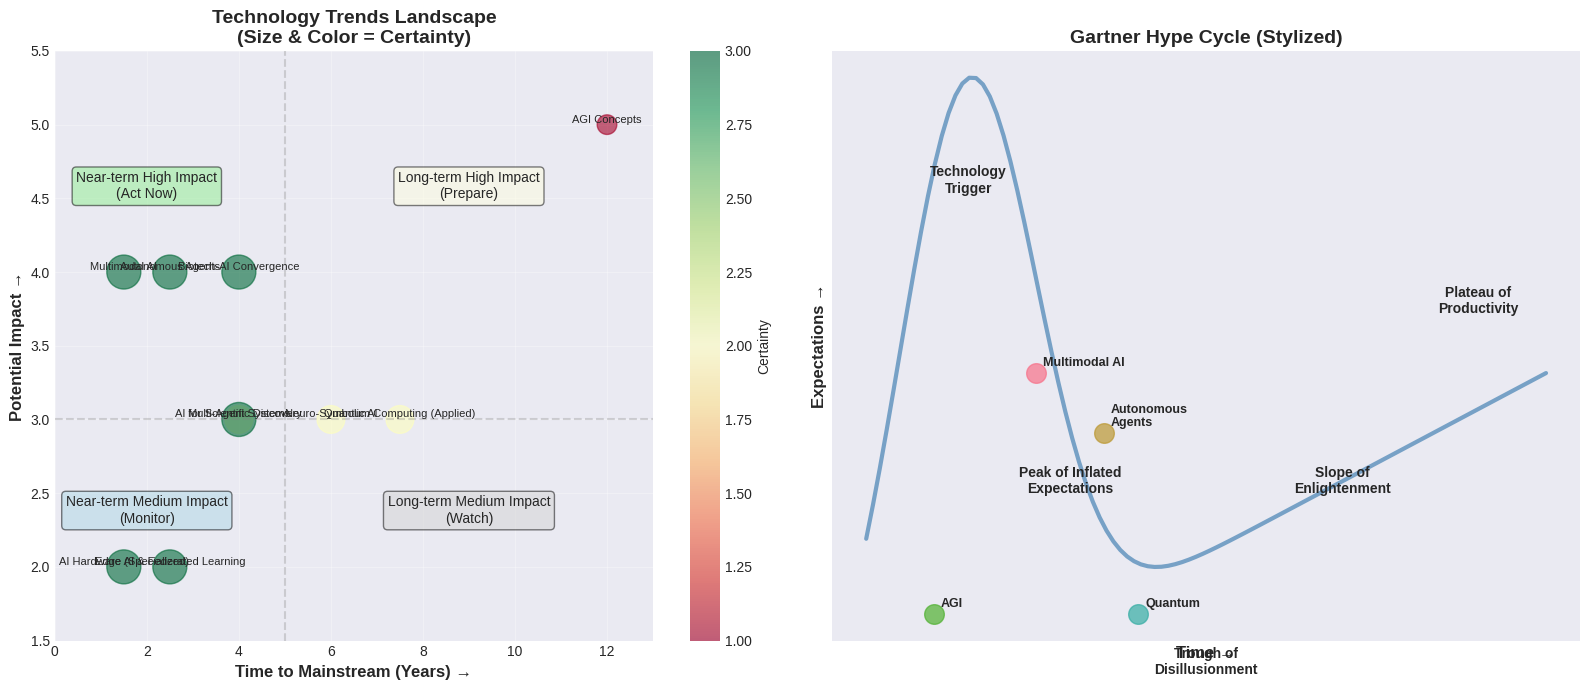
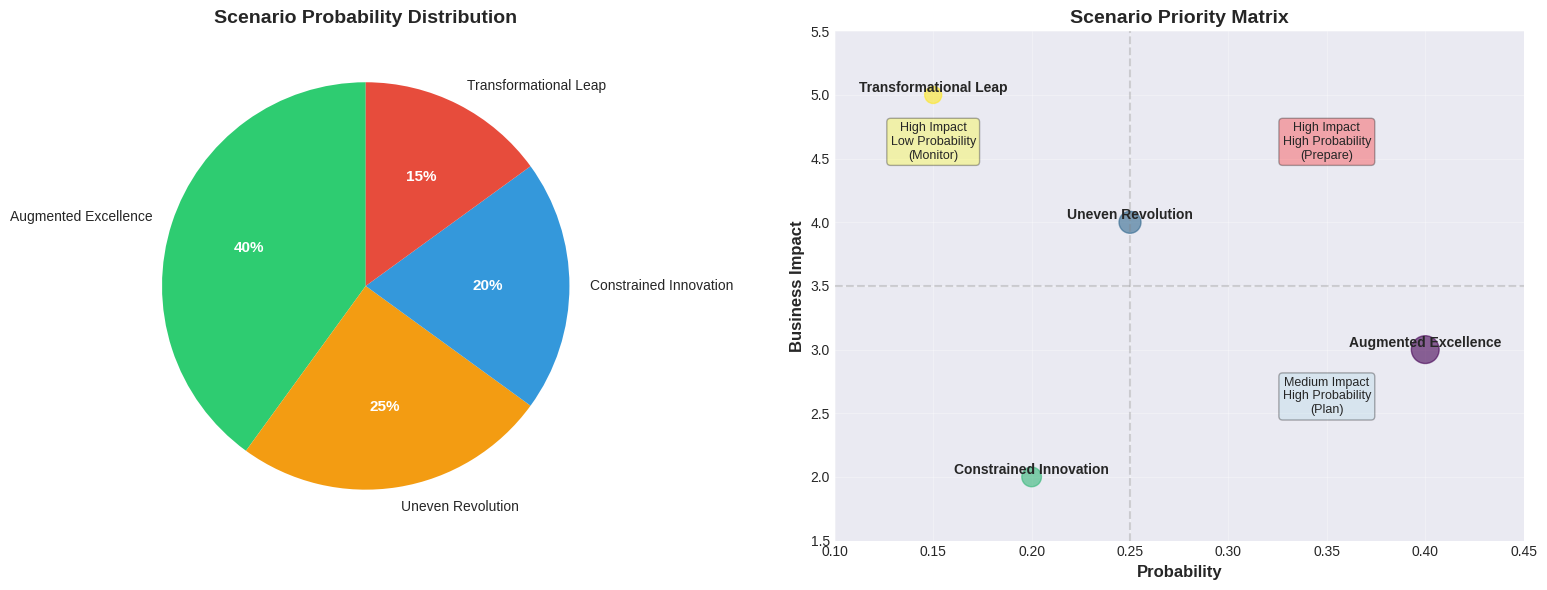
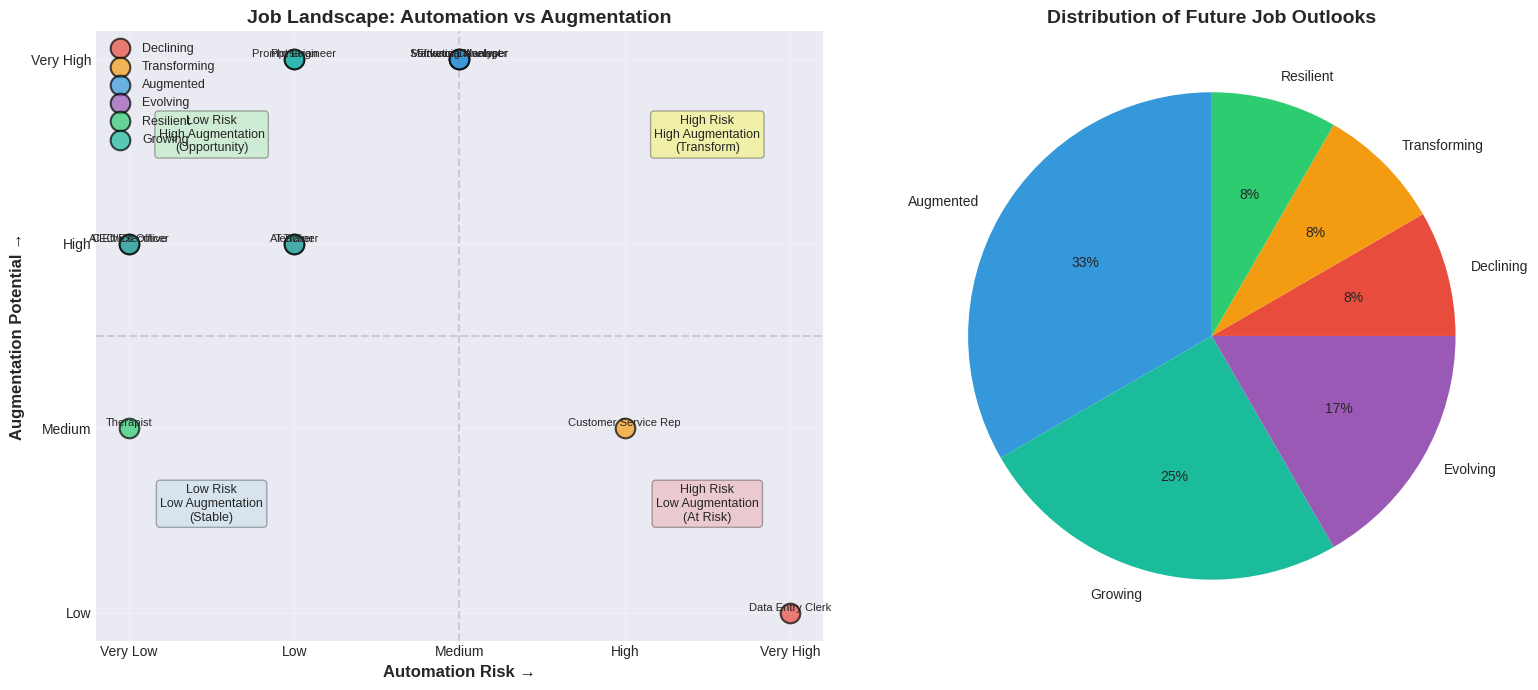
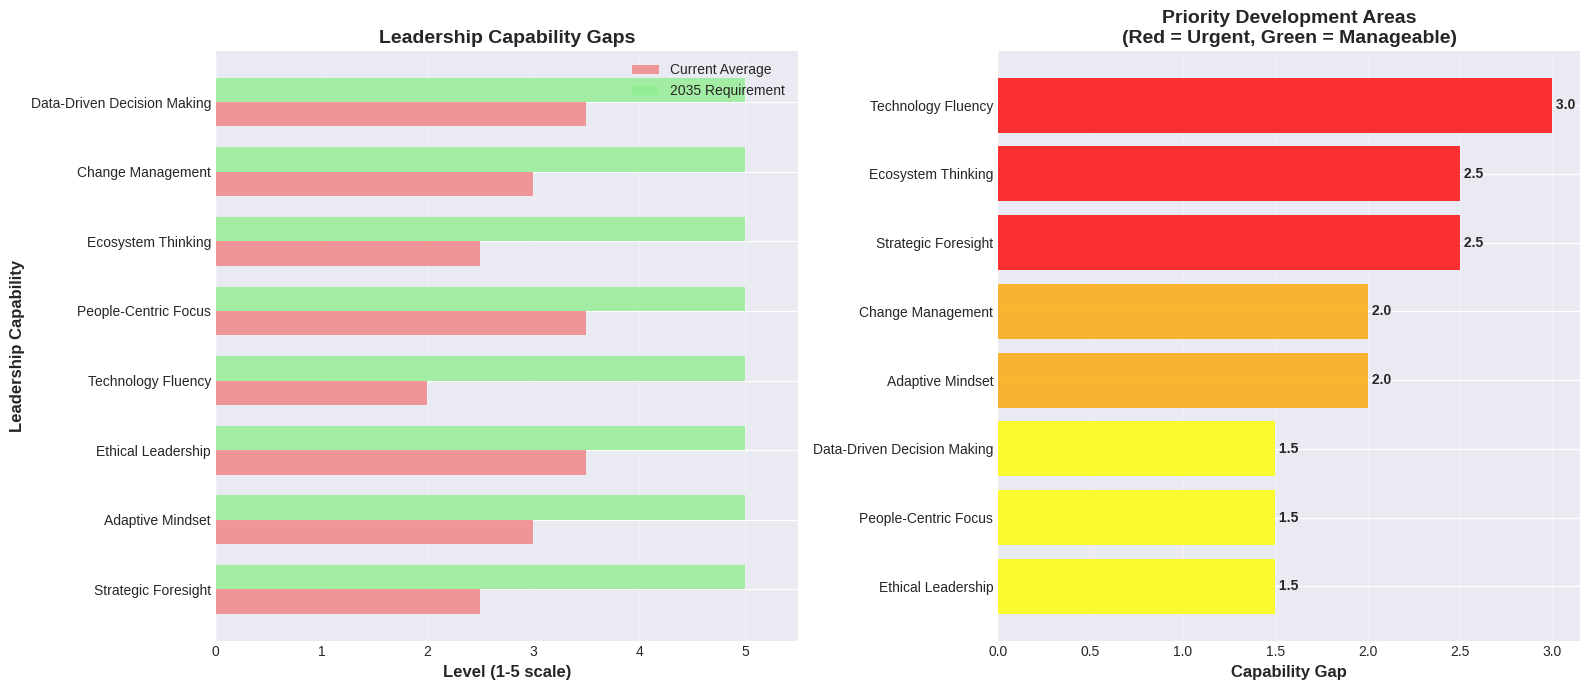

The matplotlib source for these figures, in order:
# Setup
import pandas as pd
import numpy as np
import matplotlib.pyplot as plt
import seaborn as sns
from typing import List, Dict, Tuple
import json
from datetime import datetime, timedelta

# Set style for visualizations
plt.style.use('seaborn-v0_8-darkgrid')
sns.set_palette('husl')

print('Libraries imported successfully')

# Technology trend assessment

trends = {
    'Technology': [
        'Multimodal AI',
        'Autonomous Agents',
        'Multi-Agent Systems',
        'AGI Concepts',
        'Quantum Computing (Applied)',
        'Biotech-AI Convergence',
        'Edge AI & Federated Learning',
        'AI Hardware (Specialized)',
        'Neuro-Symbolic AI',
        'AI for Scientific Discovery'
    ],
    'Time_to_Mainstream': [
        '1-2 years',
        '2-3 years',
        '3-5 years',
        '10+ years',
        '5-10 years',
        '3-5 years',
        '2-3 years',
        '1-2 years',
        '5-7 years',
        '3-5 years'
    ],
    'Potential_Impact': [
        'Very High',
        'Very High',
        'High',
        'Transformational',
        'High',
        'Very High',
        'Medium',
        'Medium',
        'High',
        'High'
    ],
    'Certainty': [
        'High',
        'High',
        'Medium',
        'Low',
        'Medium',
        'High',
        'High',
        'High',
        'Medium',
        'High'
    ],
    'Strategic_Priority': [
        'Monitor & Experiment',
        'Invest & Prepare',
        'Monitor',
        'Watch & Scenario Plan',
        'Watch',
        'Domain-Specific',
        'Monitor & Experiment',
        'Monitor',
        'Watch',
        'Domain-Specific'
    ]
}

df_trends = pd.DataFrame(trends)

print("EMERGING TECHNOLOGY TRENDS ASSESSMENT")
print("="*80)
print(df_trends.to_string(index=False))

print("\n" + "="*80)
print("PRIORITY TRENDS (Invest & Prepare):")
priority = df_trends[df_trends['Strategic_Priority'] == 'Invest & Prepare']
for idx, row in priority.iterrows():
    print(f"\n{row['Technology']}:")
    print(f"  Timeline: {row['Time_to_Mainstream']}")
    print(f"  Impact: {row['Potential_Impact']}")
    print(f"  Certainty: {row['Certainty']}")

# Visualize technology trends landscape

# Map to numeric values
time_map = {'1-2 years': 1.5, '2-3 years': 2.5, '3-5 years': 4, '5-7 years': 6, 
            '5-10 years': 7.5, '10+ years': 12}
impact_map = {'Medium': 2, 'High': 3, 'Very High': 4, 'Transformational': 5}
certainty_map = {'Low': 1, 'Medium': 2, 'High': 3}

df_trends['Time_Num'] = df_trends['Time_to_Mainstream'].map(time_map)
df_trends['Impact_Num'] = df_trends['Potential_Impact'].map(impact_map)
df_trends['Certainty_Num'] = df_trends['Certainty'].map(certainty_map)

fig, (ax1, ax2) = plt.subplots(1, 2, figsize=(16, 7))

# Timeline vs Impact
scatter1 = ax1.scatter(df_trends['Time_Num'], df_trends['Impact_Num'],
                      s=df_trends['Certainty_Num']*200, alpha=0.6,
                      c=df_trends['Certainty_Num'], cmap='RdYlGn')

for idx, row in df_trends.iterrows():
    ax1.annotate(row['Technology'], (row['Time_Num'], row['Impact_Num']),
                fontsize=8, ha='center', va='bottom')

# Add quadrants
ax1.axhline(y=3, color='gray', linestyle='--', alpha=0.3)
ax1.axvline(x=5, color='gray', linestyle='--', alpha=0.3)

# Add quadrant labels
ax1.text(2, 4.5, 'Near-term High Impact\n(Act Now)', fontsize=10, ha='center', 
        bbox=dict(boxstyle='round', facecolor='lightgreen', alpha=0.5))
ax1.text(9, 4.5, 'Long-term High Impact\n(Prepare)', fontsize=10, ha='center',
        bbox=dict(boxstyle='round', facecolor='lightyellow', alpha=0.5))
ax1.text(2, 2.3, 'Near-term Medium Impact\n(Monitor)', fontsize=10, ha='center',
        bbox=dict(boxstyle='round', facecolor='lightblue', alpha=0.5))
ax1.text(9, 2.3, 'Long-term Medium Impact\n(Watch)', fontsize=10, ha='center',
        bbox=dict(boxstyle='round', facecolor='lightgray', alpha=0.5))

ax1.set_xlabel('Time to Mainstream (Years) →', fontsize=12, fontweight='bold')
ax1.set_ylabel('Potential Impact →', fontsize=12, fontweight='bold')
ax1.set_title('Technology Trends Landscape\n(Size & Color = Certainty)',
             fontsize=14, fontweight='bold')
ax1.set_ylim(1.5, 5.5)
ax1.set_xlim(0, 13)
ax1.grid(True, alpha=0.3)
plt.colorbar(scatter1, ax=ax1, label='Certainty')

# Hype Cycle representation
# Create a stylized Gartner Hype Cycle curve
x_hype = np.linspace(0, 10, 100)
y_hype = 5 * np.exp(-((x_hype - 1.5)**2) / 2) + 2 + 0.3*x_hype

ax2.plot(x_hype, y_hype, linewidth=3, color='steelblue', alpha=0.7)

# Add phase labels
ax2.text(1.5, 6.5, 'Technology\nTrigger', ha='center', fontsize=10, fontweight='bold')
ax2.text(3, 4, 'Peak of Inflated\nExpectations', ha='center', fontsize=10, fontweight='bold')
ax2.text(5, 2.5, 'Trough of\nDisillusionment', ha='center', fontsize=10, fontweight='bold')
ax2.text(7, 4, 'Slope of\nEnlightenment', ha='center', fontsize=10, fontweight='bold')
ax2.text(9, 5.5, 'Plateau of\nProductivity', ha='center', fontsize=10, fontweight='bold')

# Plot some technologies on the curve
tech_positions = {
    'Multimodal AI': (2.5, 5),
    'Autonomous\nAgents': (3.5, 4.5),
    'AGI': (1, 3),
    'Quantum': (4, 3)
}

for tech, (x, y) in tech_positions.items():
    ax2.scatter(x, y, s=200, alpha=0.7, zorder=5)
    ax2.annotate(tech, (x, y), xytext=(5, 5), textcoords='offset points',
                fontsize=9, fontweight='bold')

ax2.set_xlabel('Time →', fontsize=12, fontweight='bold')
ax2.set_ylabel('Expectations →', fontsize=12, fontweight='bold')
ax2.set_title('Gartner Hype Cycle (Stylized)', fontsize=14, fontweight='bold')
ax2.set_xticks([])
ax2.set_yticks([])
ax2.grid(False)

plt.tight_layout()
plt.show()

# Scenario analysis framework

scenarios = {
    'Scenario': [
        'Augmented Excellence',
        'Uneven Revolution',
        'Constrained Innovation',
        'Transformational Leap'
    ],
    'AI_Progress': ['Steady', 'Rapid', 'Slow', 'Breakthrough'],
    'Regulation': ['Balanced', 'Fragmented', 'Restrictive', 'Adaptive'],
    'Adoption': ['Widespread', 'Polarized', 'Cautious', 'Rapid'],
    'Probability': [0.40, 0.25, 0.20, 0.15],
    'Impact_on_Business': ['High', 'Very High', 'Medium', 'Transformational'],
    'Strategic_Posture': [
        'Invest steadily, build capabilities',
        'Hedge with multiple strategies',
        'Patience, focus on fundamentals',
        'Maximum agility, prepare for disruption'
    ]
}

df_scenarios = pd.DataFrame(scenarios)

print("FUTURE SCENARIOS ANALYSIS (2035 TIMEFRAME)")
print("="*80)
for idx, row in df_scenarios.iterrows():
    print(f"\n{row['Scenario'].upper()}:")
    print(f"  AI Progress: {row['AI_Progress']}")
    print(f"  Regulation: {row['Regulation']}")
    print(f"  Adoption: {row['Adoption']}")
    print(f"  Probability: {row['Probability']*100:.0f}%")
    print(f"  Impact: {row['Impact_on_Business']}")
    print(f"  Strategy: {row['Strategic_Posture']}")

print("\n" + "="*80)
print("SCENARIO PLANNING RECOMMENDATIONS:")
print("1. Prepare most thoroughly for 'Augmented Excellence' (highest probability)")
print("2. Develop contingency plans for 'Uneven Revolution'")
print("3. Monitor indicators that would signal 'Transformational Leap'")
print("4. Build flexibility to adapt as future unfolds")

# Visualize scenarios

fig, (ax1, ax2) = plt.subplots(1, 2, figsize=(16, 6))

# Scenario probability distribution
colors_scenario = ['#2ecc71', '#f39c12', '#3498db', '#e74c3c']
wedges, texts, autotexts = ax1.pie(df_scenarios['Probability'], 
                                    labels=df_scenarios['Scenario'],
                                    autopct='%1.0f%%',
                                    colors=colors_scenario,
                                    startangle=90)
ax1.set_title('Scenario Probability Distribution', fontsize=14, fontweight='bold')

# Make percentage text bold and larger
for autotext in autotexts:
    autotext.set_color('white')
    autotext.set_fontweight('bold')
    autotext.set_fontsize(11)

# Strategic priority matrix
impact_map_scenario = {'Medium': 2, 'High': 3, 'Very High': 4, 'Transformational': 5}
df_scenarios['Impact_Num'] = df_scenarios['Impact_on_Business'].map(impact_map_scenario)

scatter2 = ax2.scatter(df_scenarios['Probability'], df_scenarios['Impact_Num'],
                      s=df_scenarios['Probability']*1000, alpha=0.6,
                      c=range(len(df_scenarios)), cmap='viridis')

for idx, row in df_scenarios.iterrows():
    ax2.annotate(row['Scenario'], (row['Probability'], row['Impact_Num']),
                fontsize=10, ha='center', va='bottom', fontweight='bold')

# Add strategic zones
ax2.axhline(y=3.5, color='gray', linestyle='--', alpha=0.3)
ax2.axvline(x=0.25, color='gray', linestyle='--', alpha=0.3)

ax2.text(0.15, 4.5, 'High Impact\nLow Probability\n(Monitor)', ha='center', fontsize=9,
        bbox=dict(boxstyle='round', facecolor='yellow', alpha=0.3))
ax2.text(0.35, 4.5, 'High Impact\nHigh Probability\n(Prepare)', ha='center', fontsize=9,
        bbox=dict(boxstyle='round', facecolor='red', alpha=0.3))
ax2.text(0.35, 2.5, 'Medium Impact\nHigh Probability\n(Plan)', ha='center', fontsize=9,
        bbox=dict(boxstyle='round', facecolor='lightblue', alpha=0.3))

ax2.set_xlabel('Probability', fontsize=12, fontweight='bold')
ax2.set_ylabel('Business Impact', fontsize=12, fontweight='bold')
ax2.set_title('Scenario Priority Matrix', fontsize=14, fontweight='bold')
ax2.set_xlim(0.1, 0.45)
ax2.set_ylim(1.5, 5.5)
ax2.grid(True, alpha=0.3)

plt.tight_layout()
plt.show()

# Future of work analysis

job_categories = {
    'Job_Category': [
        'Data Entry Clerk',
        'Customer Service Rep',
        'Financial Analyst',
        'Software Developer',
        'Marketing Manager',
        'Physician',
        'Teacher',
        'Therapist',
        'CEO/Executive',
        'AI Ethics Officer',
        'Prompt Engineer',
        'AI Trainer'
    ],
    'Automation_Risk': [
        'Very High',
        'High',
        'Medium',
        'Medium',
        'Medium',
        'Low',
        'Low',
        'Very Low',
        'Very Low',
        'Very Low',
        'Low',
        'Low'
    ],
    'Augmentation_Potential': [
        'Low',
        'Medium',
        'Very High',
        'Very High',
        'Very High',
        'Very High',
        'High',
        'Medium',
        'High',
        'High',
        'Very High',
        'High'
    ],
    'Future_Outlook': [
        'Declining',
        'Transforming',
        'Augmented',
        'Augmented',
        'Augmented',
        'Augmented',
        'Evolving',
        'Resilient',
        'Evolving',
        'Growing',
        'Growing',
        'Growing'
    ],
    'Key_Skills_Needed': [
        'Data literacy, process design',
        'Empathy, complex problem-solving',
        'AI-assisted analysis, strategic thinking',
        'AI collaboration, system design',
        'Creative strategy, AI tool mastery',
        'AI interpretation, patient care, judgment',
        'Personalization, motivation, creativity',
        'Deep empathy, human connection',
        'Strategic vision, change leadership',
        'Ethics, technology, policy',
        'Language, psychology, domain knowledge',
        'Teaching, evaluation, quality control'
    ]
}

df_jobs = pd.DataFrame(job_categories)

print("FUTURE OF WORK: JOB CATEGORY ANALYSIS")
print("="*80)
print(df_jobs.to_string(index=False))

print("\n" + "="*80)
print("KEY INSIGHTS:")
outlook_counts = df_jobs['Future_Outlook'].value_counts()
for outlook, count in outlook_counts.items():
    print(f"  {outlook}: {count} job categories")

print("\nIMPLICATIONS FOR WORKFORCE PLANNING:")
print("- Focus on upskilling for augmented roles")
print("- Emphasize uniquely human skills (empathy, creativity, judgment)")
print("- Prepare for new roles in AI governance and development")
print("- Continuous learning culture is essential")

# Visualize future of work

risk_map = {'Very Low': 1, 'Low': 2, 'Medium': 3, 'High': 4, 'Very High': 5}
aug_map = {'Low': 1, 'Medium': 2, 'High': 3, 'Very High': 4}

df_jobs['Risk_Num'] = df_jobs['Automation_Risk'].map(risk_map)
df_jobs['Aug_Num'] = df_jobs['Augmentation_Potential'].map(aug_map)

fig, (ax1, ax2) = plt.subplots(1, 2, figsize=(16, 7))

# Automation risk vs augmentation potential
outlook_colors = {
    'Declining': '#e74c3c',
    'Transforming': '#f39c12',
    'Augmented': '#3498db',
    'Evolving': '#9b59b6',
    'Resilient': '#2ecc71',
    'Growing': '#1abc9c'
}

for outlook, color in outlook_colors.items():
    subset = df_jobs[df_jobs['Future_Outlook'] == outlook]
    ax1.scatter(subset['Risk_Num'], subset['Aug_Num'], 
               s=200, alpha=0.7, c=color, label=outlook, edgecolors='black', linewidth=1.5)

for idx, row in df_jobs.iterrows():
    ax1.annotate(row['Job_Category'], (row['Risk_Num'], row['Aug_Num']),
                fontsize=8, ha='center', va='bottom')

# Add quadrant lines
ax1.axhline(y=2.5, color='gray', linestyle='--', alpha=0.3)
ax1.axvline(x=3, color='gray', linestyle='--', alpha=0.3)

# Add quadrant labels
ax1.text(1.5, 3.5, 'Low Risk\nHigh Augmentation\n(Opportunity)', ha='center', fontsize=9,
        bbox=dict(boxstyle='round', facecolor='lightgreen', alpha=0.3))
ax1.text(4.5, 3.5, 'High Risk\nHigh Augmentation\n(Transform)', ha='center', fontsize=9,
        bbox=dict(boxstyle='round', facecolor='yellow', alpha=0.3))
ax1.text(1.5, 1.5, 'Low Risk\nLow Augmentation\n(Stable)', ha='center', fontsize=9,
        bbox=dict(boxstyle='round', facecolor='lightblue', alpha=0.3))
ax1.text(4.5, 1.5, 'High Risk\nLow Augmentation\n(At Risk)', ha='center', fontsize=9,
        bbox=dict(boxstyle='round', facecolor='lightcoral', alpha=0.3))

ax1.set_xlabel('Automation Risk →', fontsize=12, fontweight='bold')
ax1.set_ylabel('Augmentation Potential →', fontsize=12, fontweight='bold')
ax1.set_title('Job Landscape: Automation vs Augmentation', fontsize=14, fontweight='bold')
ax1.set_xticks([1, 2, 3, 4, 5])
ax1.set_xticklabels(['Very Low', 'Low', 'Medium', 'High', 'Very High'])
ax1.set_yticks([1, 2, 3, 4])
ax1.set_yticklabels(['Low', 'Medium', 'High', 'Very High'])
ax1.legend(loc='upper left', fontsize=9)
ax1.grid(True, alpha=0.3)

# Future outlook distribution
outlook_counts = df_jobs['Future_Outlook'].value_counts()
colors_pie2 = [outlook_colors[outlook] for outlook in outlook_counts.index]

ax2.pie(outlook_counts.values, labels=outlook_counts.index, autopct='%1.0f%%',
       colors=colors_pie2, startangle=90)
ax2.set_title('Distribution of Future Job Outlooks', fontsize=14, fontweight='bold')

plt.tight_layout()
plt.show()

# Leadership capability assessment

leadership_capabilities = {
    'Capability': [
        'Strategic Foresight',
        'Adaptive Mindset',
        'Ethical Leadership',
        'Technology Fluency',
        'People-Centric Focus',
        'Ecosystem Thinking',
        'Change Management',
        'Data-Driven Decision Making'
    ],
    'Importance_2025': [4, 5, 5, 4, 5, 3, 5, 4],  # 1-5 scale
    'Importance_2035': [5, 5, 5, 5, 5, 5, 5, 5],
    'Current_Avg_Level': [2.5, 3.0, 3.5, 2.0, 3.5, 2.5, 3.0, 3.5],  # Typical current state
    'Gap': [0, 0, 0, 0, 0, 0, 0, 0]  # Calculated below
}

df_leadership = pd.DataFrame(leadership_capabilities)
df_leadership['Gap'] = df_leadership['Importance_2035'] - df_leadership['Current_Avg_Level']

print("LEADERSHIP CAPABILITY ASSESSMENT")
print("="*80)
print("Scale: 1=Low, 5=Critical")
print("="*80)
print(df_leadership.to_string(index=False))

print("\n" + "="*80)
print("LARGEST CAPABILITY GAPS (Priority Development Areas):")
top_gaps = df_leadership.nlargest(3, 'Gap')
for idx, row in top_gaps.iterrows():
    print(f"\n{row['Capability']}:")
    print(f"  Current Level: {row['Current_Avg_Level']}/5")
    print(f"  2035 Importance: {row['Importance_2035']}/5")
    print(f"  Gap: {row['Gap']:.1f}")

# Visualize leadership capabilities

fig, (ax1, ax2) = plt.subplots(1, 2, figsize=(16, 7))

# Current vs Required (2035)
x = np.arange(len(df_leadership))
width = 0.35

bars1 = ax1.barh(x - width/2, df_leadership['Current_Avg_Level'], width, 
                label='Current Average', alpha=0.8, color='lightcoral')
bars2 = ax1.barh(x + width/2, df_leadership['Importance_2035'], width,
                label='2035 Requirement', alpha=0.8, color='lightgreen')

ax1.set_xlabel('Level (1-5 scale)', fontsize=12, fontweight='bold')
ax1.set_ylabel('Leadership Capability', fontsize=12, fontweight='bold')
ax1.set_title('Leadership Capability Gaps', fontsize=14, fontweight='bold')
ax1.set_yticks(x)
ax1.set_yticklabels(df_leadership['Capability'])
ax1.legend()
ax1.set_xlim(0, 5.5)
ax1.grid(True, alpha=0.3, axis='x')

# Gap analysis
df_sorted = df_leadership.sort_values('Gap', ascending=True)
colors_gap = ['red' if gap > 2 else 'orange' if gap > 1.5 else 'yellow' if gap > 1 else 'lightgreen' 
             for gap in df_sorted['Gap']]

ax2.barh(df_sorted['Capability'], df_sorted['Gap'], alpha=0.8, color=colors_gap)
ax2.set_xlabel('Capability Gap', fontsize=12, fontweight='bold')
ax2.set_title('Priority Development Areas\n(Red = Urgent, Green = Manageable)', 
             fontsize=14, fontweight='bold')
ax2.grid(True, alpha=0.3, axis='x')

# Add value labels
for i, v in enumerate(df_sorted['Gap']):
    ax2.text(v, i, f' {v:.1f}', va='center', fontweight='bold')

plt.tight_layout()
plt.show()

# YOUR TURN: Reflect and create your action plan

my_action_plan = """
REFLECTION:
Most Important Course Learnings:
1. [What was your biggest insight?]
2. [What changed your thinking?]
3. [What will you apply immediately?]

Biggest Challenge for Your Organization:
[What is the single biggest barrier to AI/technology success in your context?]

PERSONAL DEVELOPMENT PLAN:
Capabilities to Develop (Next 12 Months):
1. [Capability]: [How will you develop it?]
2. [Capability]: [How will you develop it?]
3. [Capability]: [How will you develop it?]

ORGANIZATIONAL ACTION PLAN:

Immediate Actions (Next 30 Days):
1. [Action]: [Why important? Who involved?]
2. [Action]: [Why important? Who involved?]
3. [Action]: [Why important? Who involved?]

Short-Term Initiatives (Next 3-6 Months):
1. [Initiative]: [Expected outcome]
2. [Initiative]: [Expected outcome]
3. [Initiative]: [Expected outcome]

Strategic Priorities (Next 12-24 Months):
1. [Priority]: [How it advances strategy]
2. [Priority]: [How it advances strategy]
3. [Priority]: [How it advances strategy]

CRITICAL QUESTION:
Reflecting on the entire course, what is the SINGLE MOST IMPORTANT ACTION a leader 
should take today to prepare their organization for the next wave of technological 
advancement (beyond current LLMs/agents)?

My Answer:
[Your thoughtful response - justify your choice]

COMMITMENTS:
I commit to:
1. [Specific commitment with timeline]
2. [Specific commitment with timeline]
3. [Specific commitment with timeline]

Accountability:
- I will review progress on: [Date]
- I will share plans with: [Who?]
- Success will look like: [Specific outcomes]

STAYING CURRENT:
How I will continue learning:
- [Resource/activity 1]
- [Resource/activity 2]
- [Resource/activity 3]
"""

print(my_action_plan)